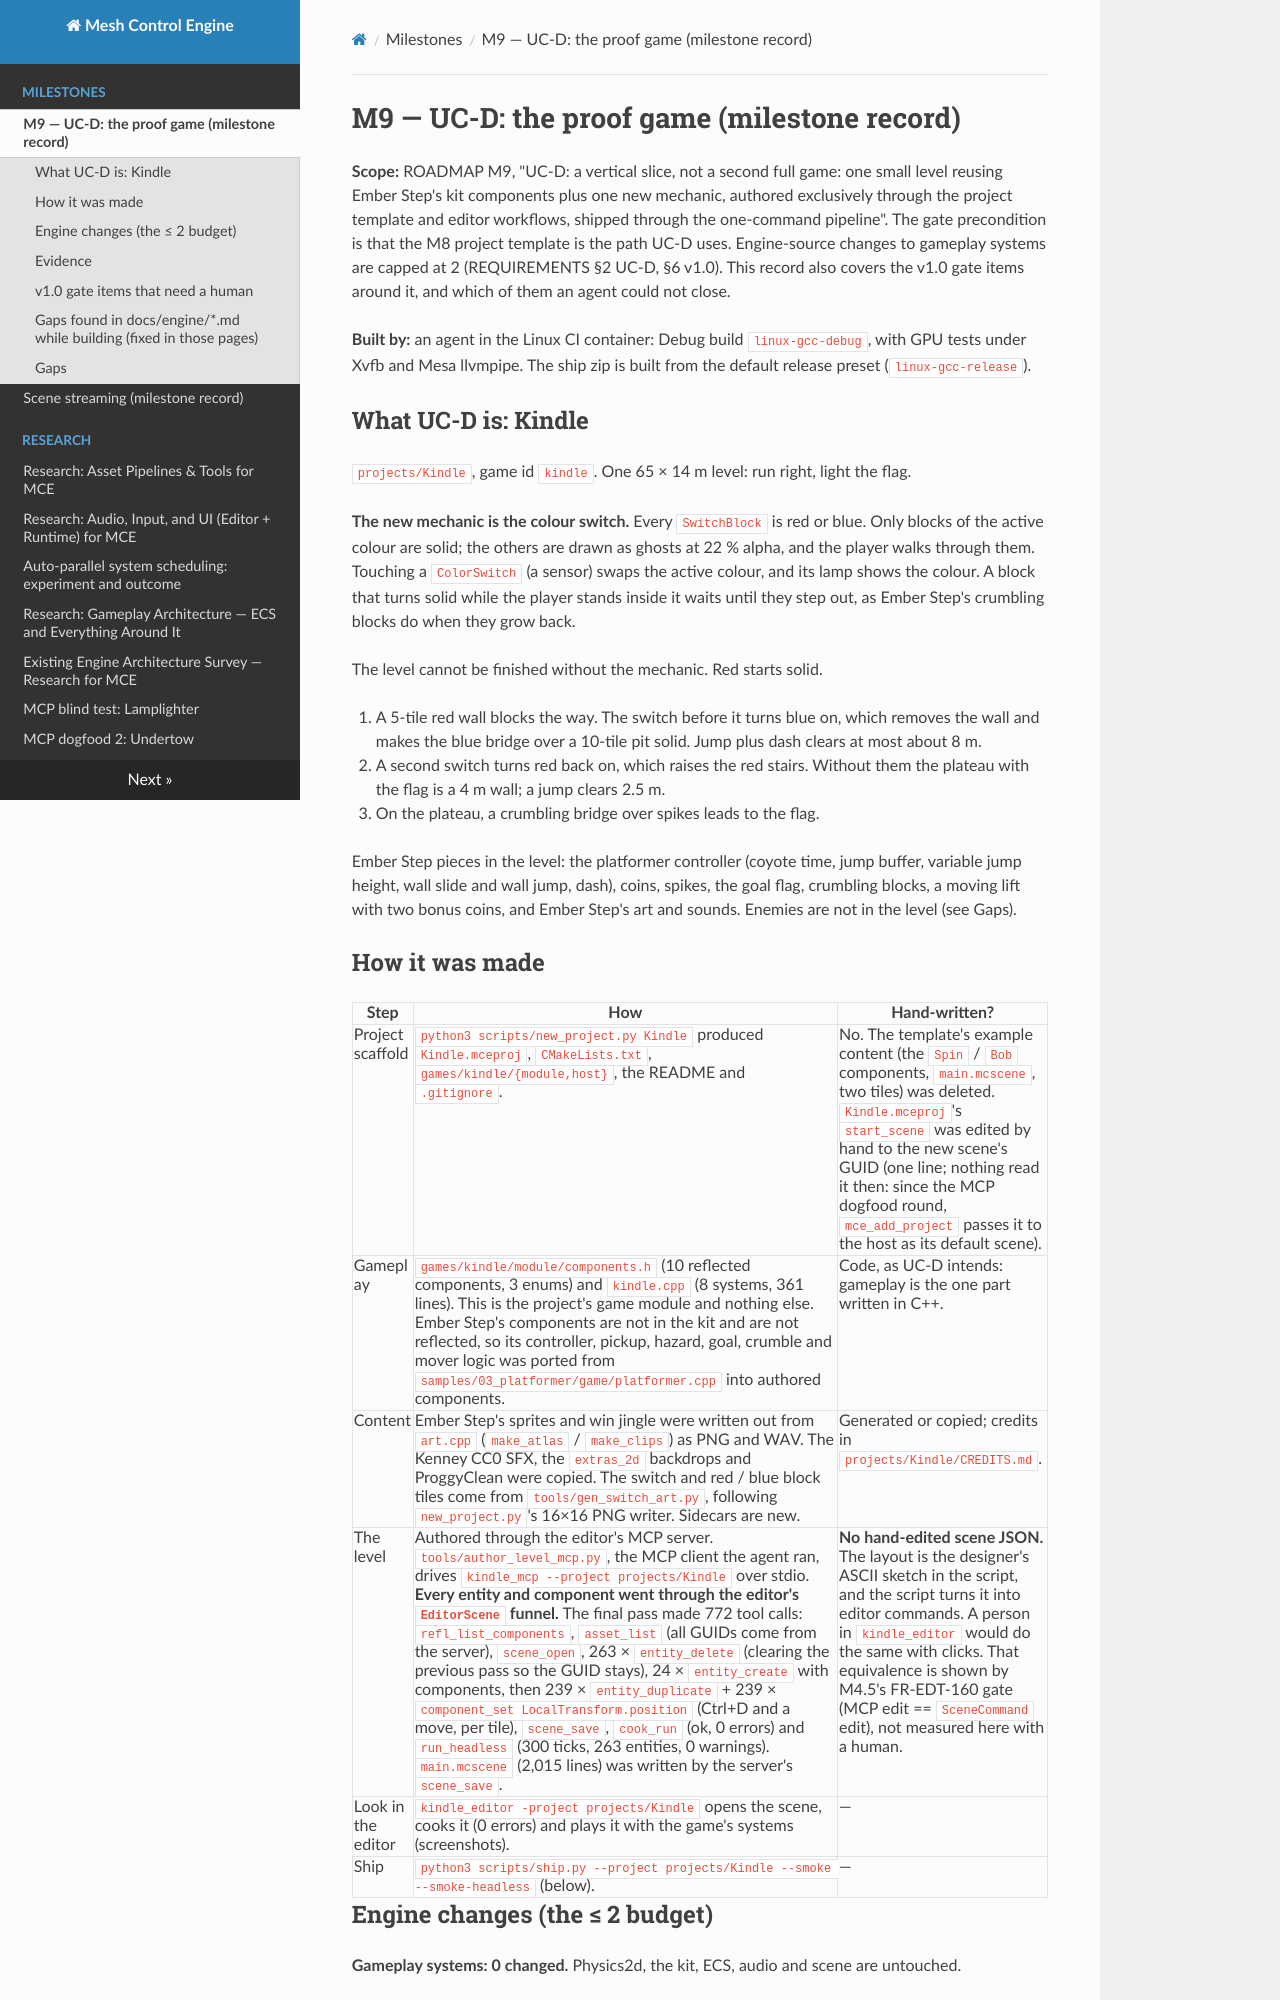

repository: sberkan09/mesh_control_engine · page: milestones/M9-ucd/index.html · generator: mkdocs

# M9 — UC-D: the proof game (milestone record)

**Scope:** ROADMAP M9, "UC-D: a vertical slice, not a second full game: one small level reusing Ember Step's kit components plus one new mechanic, authored exclusively through the project template and editor workflows, shipped through the one-command pipeline". The gate precondition is that the M8 project template is the path UC-D uses. Engine-source changes to gameplay systems are capped at 2 (REQUIREMENTS §2 UC-D, §6 v1.0). This record also covers the v1.0 gate items around it, and which of them an agent could not close.

**Built by:** an agent in the Linux CI container: Debug build `linux-gcc-debug`, with GPU tests under Xvfb and Mesa llvmpipe. The ship zip is built from the default release preset (`linux-gcc-release`).

## What UC-D is: Kindle

`projects/Kindle`, game id `kindle`. One 65 × 14 m level: run right, light the flag.

**The new mechanic is the colour switch.** Every `SwitchBlock` is red or blue. Only blocks of the active colour are solid; the others are drawn as ghosts at 22 % alpha, and the player walks through them. Touching a `ColorSwitch` (a sensor) swaps the active colour, and its lamp shows the colour. A block that turns solid while the player stands inside it waits until they step out, as Ember Step's crumbling blocks do when they grow back.

The level cannot be finished without the mechanic. Red starts solid.

1. A 5-tile red wall blocks the way. The switch before it turns blue on, which removes the wall and makes the blue bridge over a 10-tile pit solid. Jump plus dash clears at most about 8 m.
2. A second switch turns red back on, which raises the red stairs. Without them the plateau with the flag is a 4 m wall; a jump clears 2.5 m.
3. On the plateau, a crumbling bridge over spikes leads to the flag.

Ember Step pieces in the level: the platformer controller (coyote time, jump buffer, variable jump height, wall slide and wall jump, dash), coins, spikes, the goal flag, crumbling blocks, a moving lift with two bonus coins, and Ember Step's art and sounds. Enemies are not in the level (see Gaps).

## How it was made

| Step | How | Hand-written? |
|---|---|---|
| Project scaffold | `python3 scripts/new_project.py Kindle` produced `Kindle.mceproj`, `CMakeLists.txt`, `games/kindle/{module,host}`, the README and `.gitignore`. | No. The template's example content (the `Spin` / `Bob` components, `main.mcscene`, two tiles) was deleted. `Kindle.mceproj`'s `start_scene` was edited by hand to the new scene's GUID (one line; nothing read it then: since the MCP dogfood round, `mce_add_project` passes it to the host as its default scene). |
| Gameplay | `games/kindle/module/components.h` (10 reflected components, 3 enums) and `kindle.cpp` (8 systems, 361 lines). This is the project's game module and nothing else. Ember Step's components are not in the kit and are not reflected, so its controller, pickup, hazard, goal, crumble and mover logic was ported from `samples/03_platformer/game/platformer.cpp` into authored components. | Code, as UC-D intends: gameplay is the one part written in C++. |
| Content | Ember Step's sprites and win jingle were written out from `art.cpp` (`make_atlas` / `make_clips`) as PNG and WAV. The Kenney CC0 SFX, the `extras_2d` backdrops and ProggyClean were copied. The switch and red / blue block tiles come from `tools/gen_switch_art.py`, following `new_project.py`'s 16×16 PNG writer. Sidecars are new. | Generated or copied; credits in `projects/Kindle/CREDITS.md`. |
| The level | Authored through the editor's MCP server. `tools/author_level_mcp.py`, the MCP client the agent ran, drives `kindle_mcp --project projects/Kindle` over stdio. **Every entity and component went through the editor's `EditorScene` funnel.** The final pass made 772 tool calls: `refl_list_components`, `asset_list` (all GUIDs come from the server), `scene_open`, 263 × `entity_delete` (clearing the previous pass so the GUID stays), 24 × `entity_create` with components, then 239 × `entity_duplicate` + 239 × `component_set LocalTransform.position` (Ctrl+D and a move, per tile), `scene_save`, `cook_run` (ok, 0 errors) and `run_headless` (300 ticks, 263 entities, 0 warnings). `main.mcscene` (2,015 lines) was written by the server's `scene_save`. | **No hand-edited scene JSON.** The layout is the designer's ASCII sketch in the script, and the script turns it into editor commands. A person in `kindle_editor` would do the same with clicks. That equivalence is shown by M4.5's FR-EDT-160 gate (MCP edit == `SceneCommand` edit), not measured here with a human. |
| Look in the editor | `kindle_editor -project projects/Kindle` opens the scene, cooks it (0 errors) and plays it with the game's systems (screenshots). | — |
| Ship | `python3 scripts/ship.py --project projects/Kindle --smoke --smoke-headless` (below). | — |
